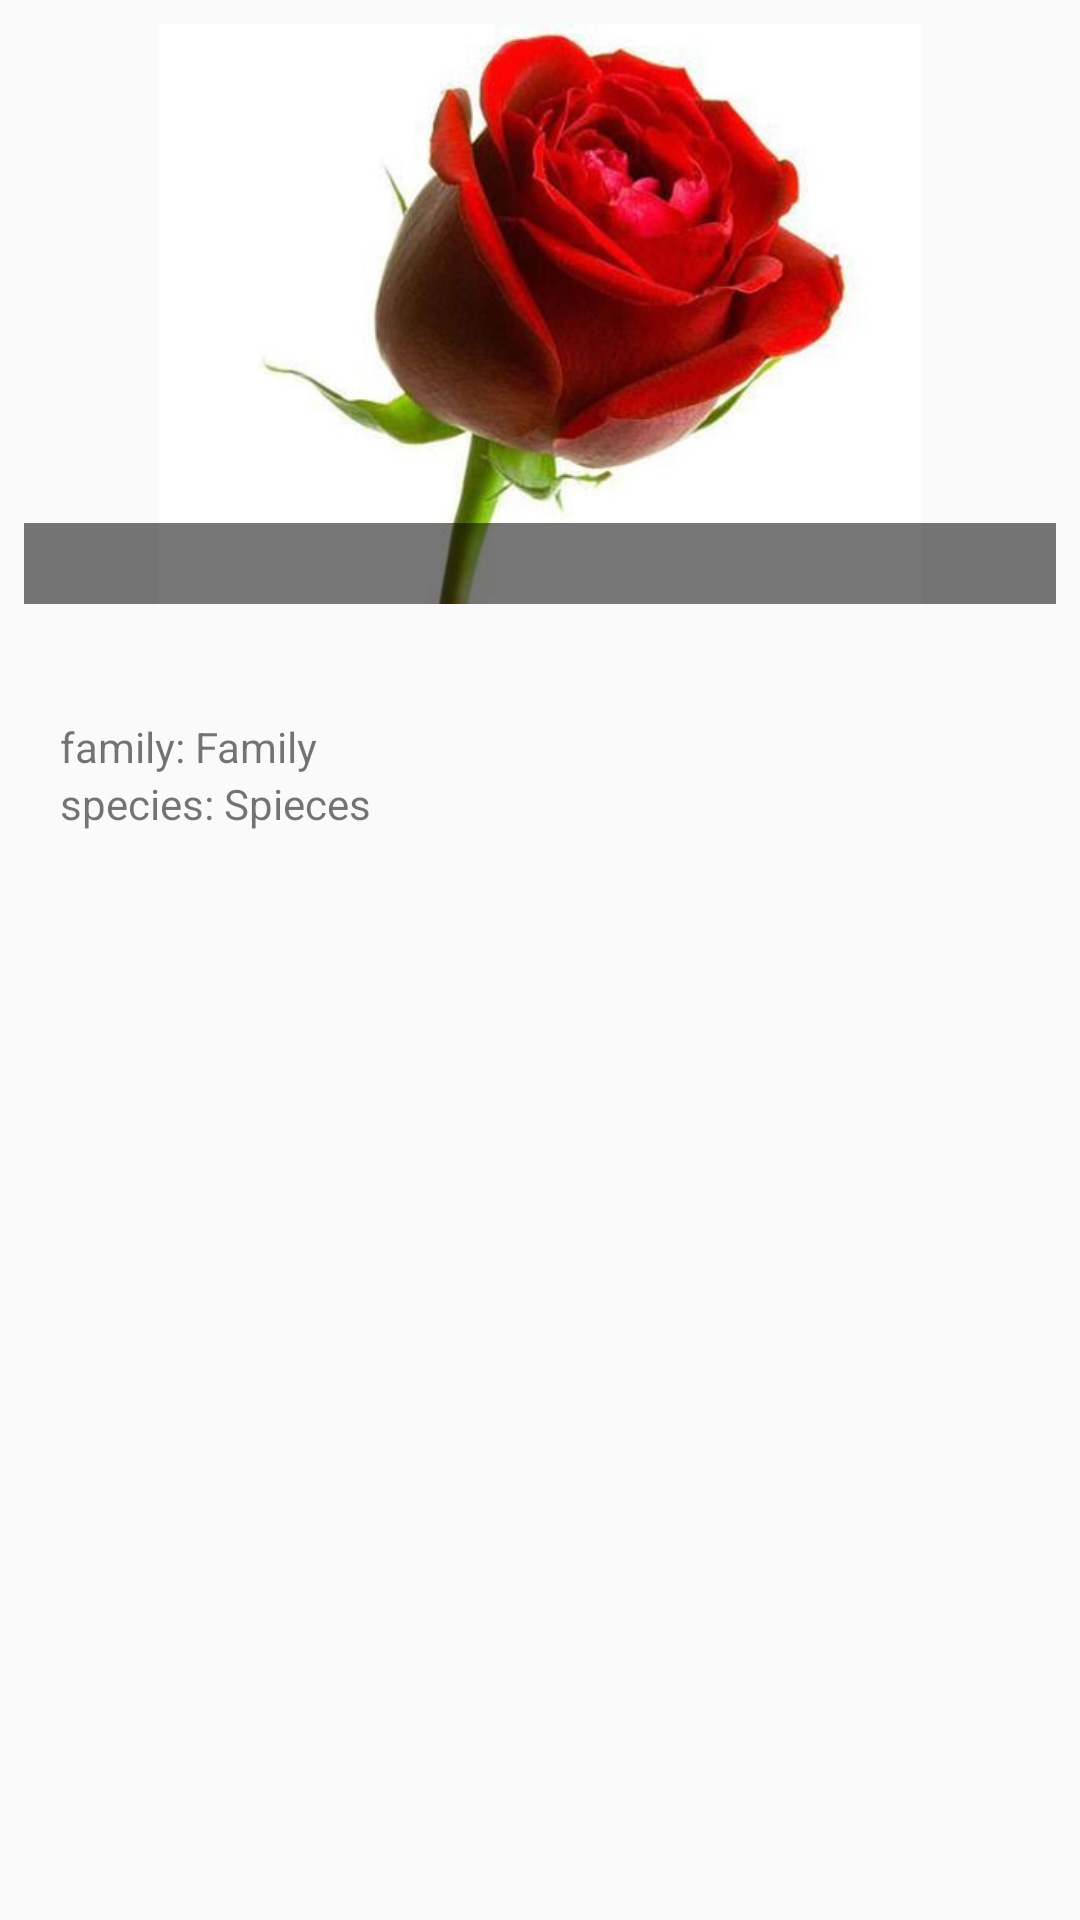

The Android layout XML behind this screen, and the referenced resources:
<!-- AndroidManifest.xml: application theme AppTheme -->
<!-- res/layout/plant_details_view.xml -->
<?xml version="1.0" encoding="utf-8"?>
<layout>
    <data>
        <variable
            name="plant"
            type="com.tivo.aacomponent.model.Plant" />
    </data>
<androidx.constraintlayout.widget.ConstraintLayout
    xmlns:android="http://schemas.android.com/apk/res/android"
    xmlns:app="http://schemas.android.com/apk/res-auto"
    android:orientation="vertical"
    android:layout_width="match_parent"
    android:layout_height="wrap_content"
    android:paddingTop="8dp"
    android:paddingBottom="8dp"
    android:paddingStart="8dp"
    android:paddingEnd="8dp"
    >
    <ImageView
        android:id="@+id/plant_image"
        android:layout_width="match_parent"
        android:layout_height="0dp"
        app:layout_constraintDimensionRatio="H,16:9"
        android:src="@drawable/rose_img"
        app:layout_constraintTop_toTopOf="parent"
        app:layout_constraintStart_toStartOf="parent"
        app:layout_constraintEnd_toEndOf="parent" />
    <TextView
        android:id="@+id/plant_name"
        android:layout_width="match_parent"
        android:layout_height="wrap_content"
        android:textSize="@dimen/plants_name_text_size"
        android:background="@color/half_transparent_background"
        android:textAppearance="@style/AppTheme.Text.LightTheme"
        android:textAlignment="center"
        android:paddingStart="@dimen/plants_info_margin_horizontal"
        android:paddingEnd="@dimen/plants_info_margin_horizontal"
        android:text="@{plant.common_name != null ? plant.common_name : plant.scientific_name}"
        app:layout_constraintStart_toStartOf="parent"
        app:layout_constraintEnd_toEndOf="parent"
        app:layout_constraintBottom_toBottomOf="@id/plant_image"
        />
    <TextView
        android:id="@+id/plant_scientific_name"
        android:layout_width="wrap_content"
        android:layout_height="wrap_content"
        android:paddingStart="@dimen/plants_info_margin_horizontal"
        android:paddingEnd="@dimen/plants_info_margin_horizontal"
        android:text="@{plant.scientific_name}"
        app:layout_constraintStart_toStartOf="parent"
        app:layout_constraintTop_toBottomOf="@id/plant_name" />
    <TextView
        android:id="@+id/plant_type"
        android:layout_width="wrap_content"
        android:layout_height="wrap_content"
        android:paddingStart="12dp"
        app:layout_constraintStart_toStartOf="parent"
        app:layout_constraintTop_toBottomOf="@id/plant_scientific_name" />
    <TextView
        android:id="@+id/plant_family"
        android:layout_width="wrap_content"
        android:layout_height="wrap_content"
        android:text="family: Family"
        android:paddingStart="12dp"
        app:layout_constraintStart_toStartOf="parent"
        app:layout_constraintTop_toBottomOf="@id/plant_type" />
    <TextView
        android:id="@+id/plant_species"
        android:layout_width="wrap_content"
        android:layout_height="wrap_content"
        android:text="species: Spieces"
        android:paddingStart="12dp"
        app:layout_constraintStart_toStartOf="parent"
        app:layout_constraintTop_toBottomOf="@id/plant_family" />
    <View
        android:id="@+id/plant_id"
        android:layout_width="0dp"
        android:layout_height="0dp"
        app:layout_constraintStart_toStartOf="parent"
        app:layout_constraintTop_toBottomOf="@id/plant_image" />
</androidx.constraintlayout.widget.ConstraintLayout>
</layout>
<!-- resources referenced by this layout -->
<resources>
  <color name="half_transparent_background">#88000000</color>
  <dimen name="plants_info_margin_horizontal">8sp</dimen>
  <dimen name="plants_name_text_size">20sp</dimen>
  <!-- drawable rose_img: jpeg bitmap (drawable-v24, 89534 bytes) -->
  <style name="AppTheme.Text.LightTheme">
          <item name="android:textColor">#ffffff</item>
      </style>
  <style name="AppTheme" parent="Theme.AppCompat.Light.DarkActionBar">
          
          <item name="colorPrimary">@color/colorPrimary</item>
          <item name="colorPrimaryDark">@color/colorPrimaryDark</item>
          <item name="colorAccent">@color/colorAccent</item>
      </style>
  <color name="colorPrimary">#008577</color>
  <color name="colorPrimaryDark">#00574B</color>
  <color name="colorAccent">#D81B60</color>
</resources>
